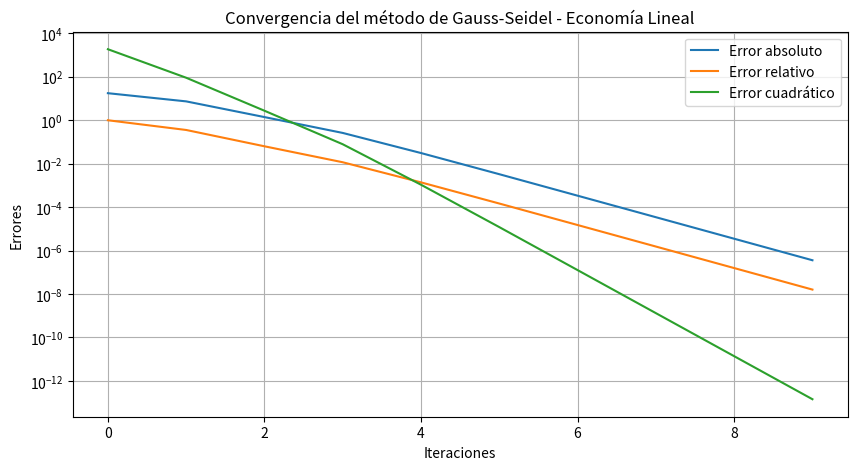

Here is the Python script that generated this plot:
#   MNC3-4.3.py - Ejercicio 3: Modelo de economía lineal
#   Modificaciones realizadas por: Luis Jorge Fuentes Tec

#   Codigo que implementa el esquema numerico 
#   del metodo iterativo de Gauss-Seidel para
#   resolver sistemas de ecuaciones

#           Autor:
#   Dr. Ivan de Jesus May-Cen
#   imaycen@hotmail.com
#   Version 1.0 : 28/02/2025

#Importacion de: numpy, matplotlib.pyplot y csv
import numpy as np
import matplotlib.pyplot as plt
import csv

# Implementar el método de Gauss-Seidel
def gauss_seidel(A, b, tol=1e-6, max_iter=100):
    n = len(b)
    x = np.zeros(n)
    x_prev = np.copy(x)
    errors = []
    
    # Iterar hasta...
    for k in range(max_iter):
        # Calcular las nuevas aproximaciones
        for i in range(n):
            sum1 = sum(A[i][j] * x[j] for j in range(i))
            sum2 = sum(A[i][j] * x_prev[j] for j in range(i + 1, n))
            x[i] = (b[i] - sum1 - sum2) / A[i][i]
        
        # Calcular errores
        abs_error = np.linalg.norm(x - x_prev, ord=np.inf)
        rel_error = abs_error / (np.linalg.norm(x, ord=np.inf) + 1e-10)
        quad_error = np.linalg.norm(x - x_prev) ** 2
        
        errors.append((k, abs_error, rel_error, quad_error))
        
        if abs_error < tol:
            break
        
        x_prev = np.copy(x)
    
    return x, errors

# Definir la matriz de coeficientes y el vector de términos independientes
A = np.array([
    [15, -4, -1, -2,  0,  0,  0,  0,  0,  0],
    [-3, 18, -2,  0, -1,  0,  0,  0,  0,  0],
    [-1, -2, 20,  0,  0, -5,  0,  0,  0,  0],
    [-2, -1, -4, 22,  0,  0, -1,  0,  0,  0],
    [ 0, -1, -3, -1, 25,  0,  0, -2,  0,  0],
    [ 0,  0, -2,  0, -1, 28,  0,  0, -1,  0],
    [ 0,  0,  0, -4,  0, -2, 30,  0,  0, -3],
    [ 0,  0,  0,  0, -1,  0, -1, 35, -2,  0],
    [ 0,  0,  0,  0,  0, -2,  0, -3, 40, -1],
    [ 0,  0,  0,  0,  0,  0, -3,  0, -1, 45]
])

# Definir el vector de términos independientes
b = np.array([200, 250, 180, 300, 270, 310, 320, 400, 450, 500])

# Resolver el sistema usando Gauss-Seidel
x_sol, errors = gauss_seidel(A, b)

# Guardar errores en un archivo CSV
with open("errors_economia.csv", "w", newline="") as f:
    writer = csv.writer(f)
    writer.writerow(["Iteración", "Error absoluto", "Error relativo", "Error cuadrático"])
    writer.writerows(errors)
    writer.writerow([])
    writer.writerow(["Solución aproximada"])
    for i, val in enumerate(x_sol, start=1):
        writer.writerow([f"x{i}", val])

# Graficar errores
iterations = [e[0] for e in errors]
abs_errors = [e[1] for e in errors]
rel_errors = [e[2] for e in errors]
quad_errors = [e[3] for e in errors]

# Graficar errores
plt.figure(figsize=(10, 5))
plt.plot(iterations, abs_errors, label="Error absoluto")
plt.plot(iterations, rel_errors, label="Error relativo")
plt.plot(iterations, quad_errors, label="Error cuadrático")
plt.yscale("log")
plt.xlabel("Iteraciones")
plt.ylabel("Errores")
plt.title("Convergencia del método de Gauss-Seidel - Economía Lineal")
plt.legend()
plt.grid()
plt.savefig("convergencia_gauss_seidel_economia.png")
plt.show()

# Imprimir solución
print("Valores de x1, x2, ..., x10:")
for i, val in enumerate(x_sol, start=1):
    print(f"x{i} = {val}")
